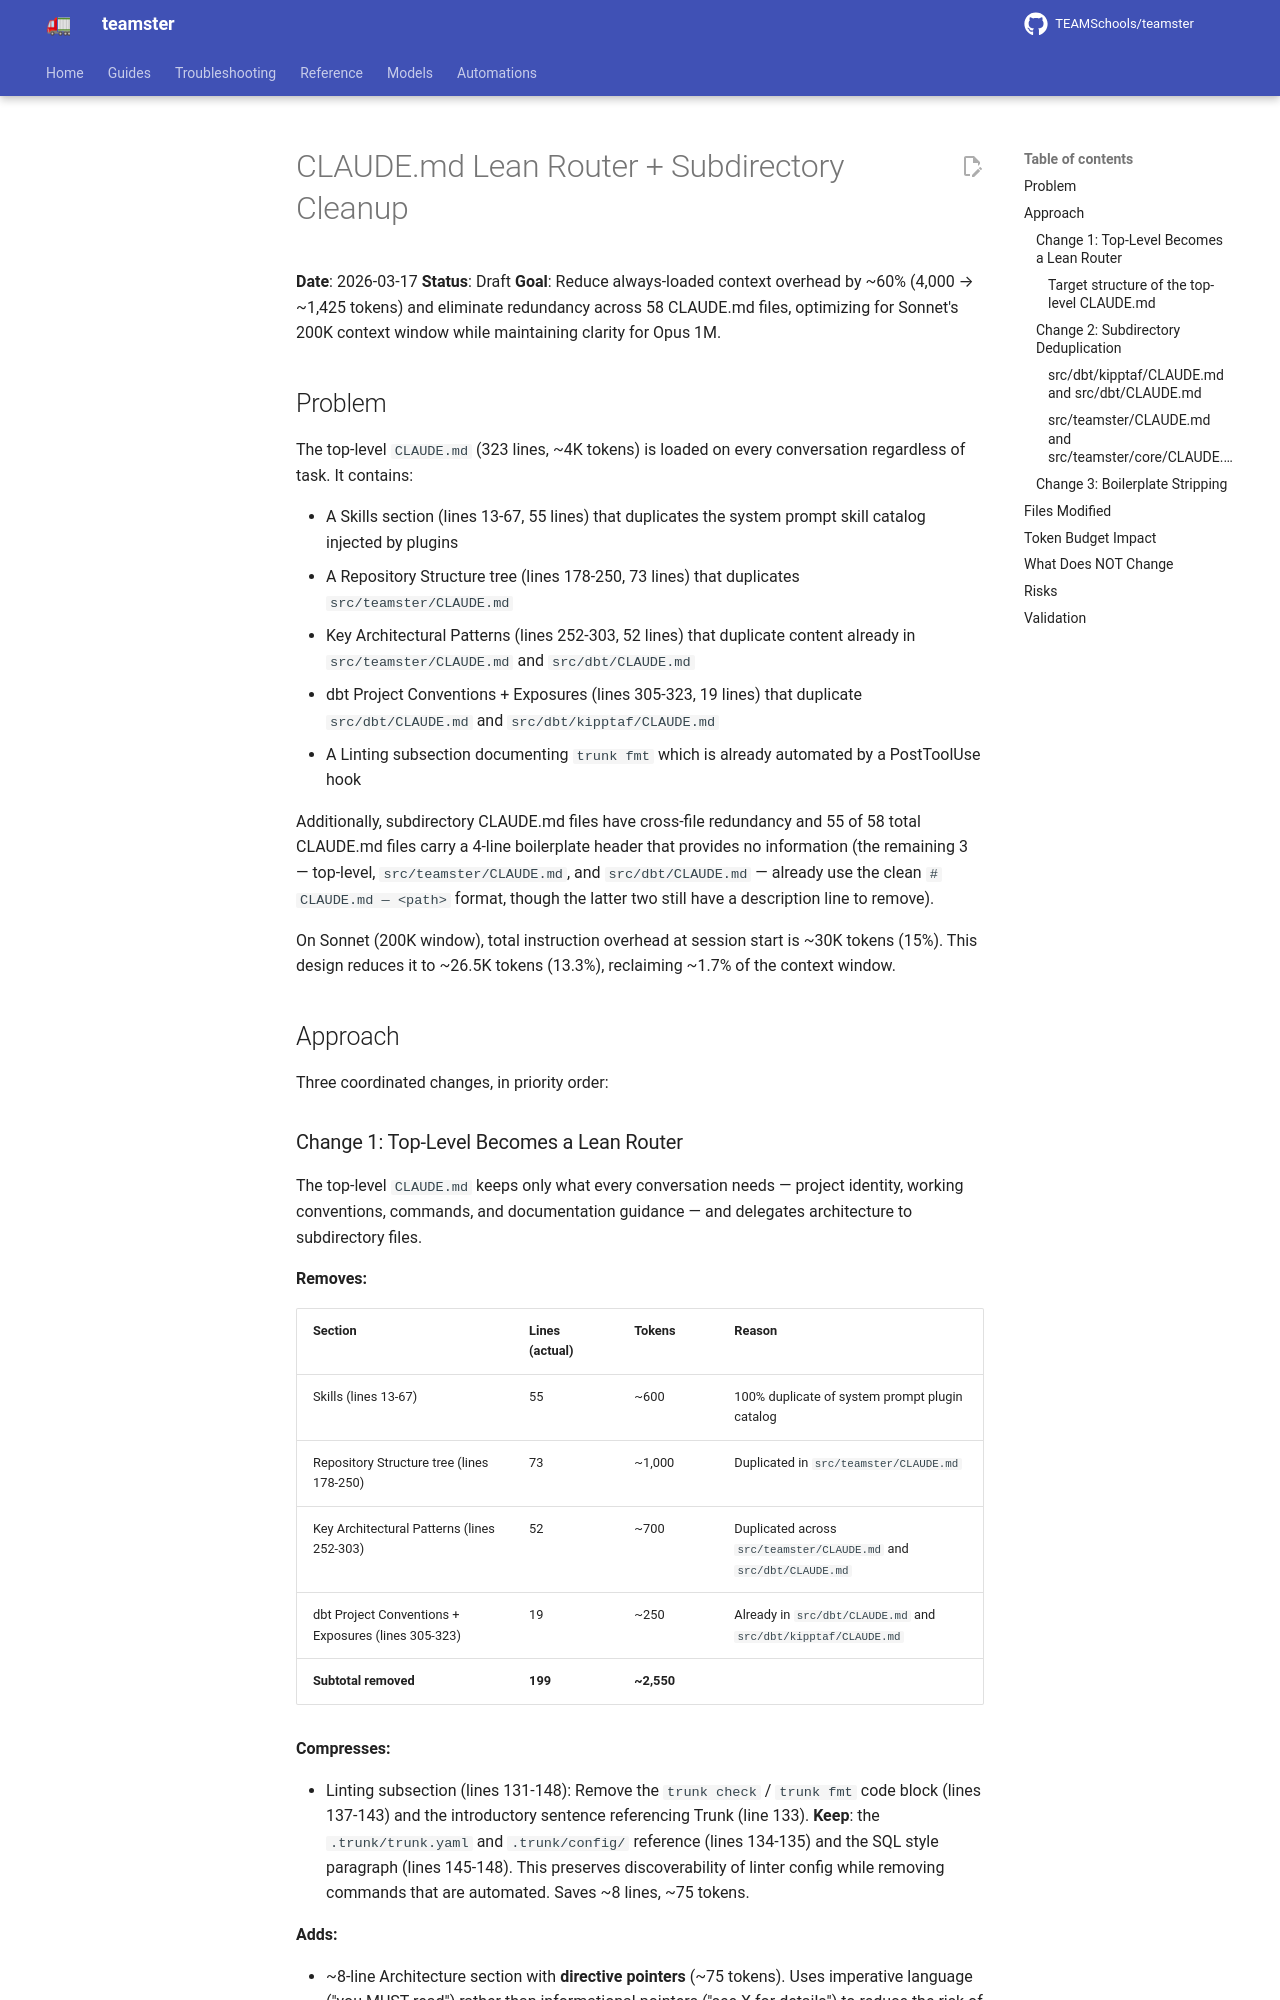

repository: TEAMSchools/teamster · page: superpowers/specs/2026-03-17-claude-md-lean-router-design/index.html · generator: mkdocs

# CLAUDE.md Lean Router + Subdirectory Cleanup

**Date**: 2026-03-17 **Status**: Draft **Goal**: Reduce always-loaded context
overhead by ~60% (4,000 → ~1,425 tokens) and eliminate redundancy across 58
CLAUDE.md files, optimizing for Sonnet's 200K context window while maintaining
clarity for Opus 1M.

## Problem

The top-level `CLAUDE.md` (323 lines, ~4K tokens) is loaded on every
conversation regardless of task. It contains:

- A Skills section (lines 13-67, 55 lines) that duplicates the system prompt
  skill catalog injected by plugins
- A Repository Structure tree (lines 178-250, 73 lines) that duplicates
  `src/teamster/CLAUDE.md`
- Key Architectural Patterns (lines 252-303, 52 lines) that duplicate content
  already in `src/teamster/CLAUDE.md` and `src/dbt/CLAUDE.md`
- dbt Project Conventions + Exposures (lines 305-323, 19 lines) that duplicate
  `src/dbt/CLAUDE.md` and `src/dbt/kipptaf/CLAUDE.md`
- A Linting subsection documenting `trunk fmt` which is already automated by a
  PostToolUse hook

Additionally, subdirectory CLAUDE.md files have cross-file redundancy and 55 of
58 total CLAUDE.md files carry a 4-line boilerplate header that provides no
information (the remaining 3 — top-level, `src/teamster/CLAUDE.md`, and
`src/dbt/CLAUDE.md` — already use the clean `# CLAUDE.md — <path>` format,
though the latter two still have a description line to remove).

On Sonnet (200K window), total instruction overhead at session start is ~30K
tokens (15%). This design reduces it to ~26.5K tokens (13.3%), reclaiming ~1.7%
of the context window.

## Approach

Three coordinated changes, in priority order:
